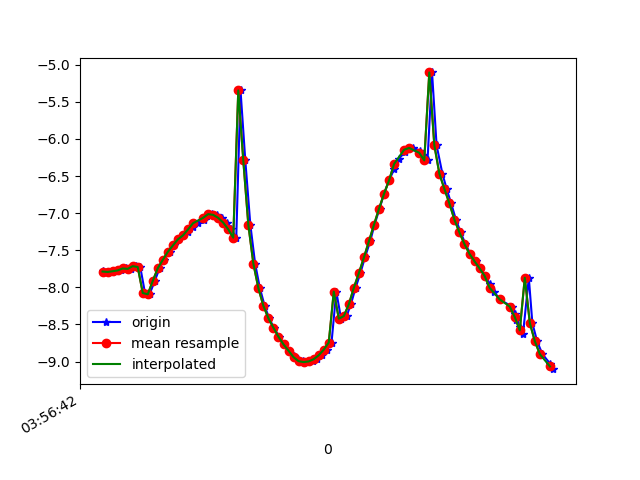

Source data for this figure (header and first rows):
1618545402561, 1241078685003221, -7.781193, 5.815227, -1.2946712
1618545402578, 1241078704233991, -7.793, 5.685, -1.732
1618545402597, 1241078723464761, -7.793, 5.465, -2.335
1618545402616, 1241078742695531, -7.783, 5.268, -2.778
1618545402635, 1241078761926301, -7.772, 4.946, -3.341
1618545402654, 1241078781157071, -7.746, 4.66, -3.786
1618545402673, 1241078800387841, -7.751, 4.238, -4.242
1618545402692, 1241078819618611, -7.714, 3.846, -4.662
1618545402710, 1241078838849381, -7.726, 3.389, -4.987
1618545402729, 1241078858080151, -8.076, 5.485, -0.8528
1618545402747, 1241078877310921, -8.093, 4.286, -3.489
1618545402768, 1241078896541691, -7.912, 3.209, -4.811
1618545402787, 1241078915772461, -7.741, 2.338, -5.537
1618545402804, 1241078935003231, -7.628, 1.598, -5.941
1618545402827, 1241078954234001, -7.52, 0.9049, -6.218
1618545402845, 1241078973464771, -7.435, 0.1818, -6.381
1618545402865, 1241078992695541, -7.353, -0.5356, -6.457
1618545402881, 1241079011926311, -7.3, -1.245, -6.419
1618545402900, 1241079031157081, -7.251, -1.93, -6.303
1618545402919, 1241079050387851, -7.189, -2.591, -6.136
1618545402938, 1241079069618621, -7.136, -3.1, -5.958
1618545402962, 1241079088849391, -7.087, -3.578, -5.746
1618545402976, 1241079108080161, -7.041, -4.017, -5.508
1618545402995, 1241079127310931, -7.014, -4.405, -5.239
1618545403015, 1241079146541701, -7.023, -4.753, -4.911
1618545403035, 1241079165772471, -7.064, -5.076, -4.514
1618545403056, 1241079185003241, -7.127, -5.361, -4.062
1618545403072, 1241079204234011, -7.217, -5.565, -3.603
1618545403092, 1241079223464781, -7.331, -5.66, -3.204
1618545403109, 1241079242695551, -5.347, -1.85, -8.002
1618545403128, 1241079261926321, -6.29, -4.519, -6.004
1618545403148, 1241079281157091, -7.156, -5.08, -4.363
1618545403167, 1241079300387861, -7.68, -5.099, -3.326
1618545403186, 1241079319618631, -8.011, -4.989, -2.642
1618545403205, 1241079338849401, -8.25, -4.877, -2.046
1618545403223, 1241079358080171, -8.417, -4.8, -1.466
1618545403242, 1241079377310941, -8.545, -4.649, -1.186
1618545403263, 1241079396541711, -8.666, -4.465, -1.003
1618545403282, 1241079415772481, -8.769, -4.294, -0.8374
1618545403300, 1241079435003251, -8.854, -4.141, -0.7062
1618545403320, 1241079454234021, -8.919, -4.013, -0.6289
1618545403338, 1241079473464791, -8.964, -3.919, -0.5664
1618545403357, 1241079492695561, -8.995, -3.864, -0.4491
1618545403376, 1241079511926331, -9.007, -3.854, -0.2445
1618545403396, 1241079531157101, -8.998, -3.882, 0.02931
1618545403415, 1241079550387871, -8.968, -3.937, 0.3269
1618545403433, 1241079569618641, -8.915, -4.025, 0.5968
1618545403453, 1241079588849411, -8.84, -4.145, 0.8464
1618545403471, 1241079608080181, -8.744, -4.29, 1.089
1618545403490, 1241079627310951, -8.058, -5.026, -2.419
1618545403509, 1241079646541721, -8.422, -4.993, -0.4304
1618545403531, 1241079665772491, -8.387, -5.015, 0.7364
1618545403548, 1241079685003261, -8.228, -5.037, 1.726
1618545403567, 1241079704234031, -8.004, -5.062, 2.522
1618545403586, 1241079723464801, -7.807, -5.193, 2.85
1618545403604, 1241079742695571, -7.596, -5.318, 3.171
1618545403625, 1241079761926341, -7.377, -5.418, 3.502
1618545403642, 1241079781157111, -7.156, -5.459, 3.878
1618545403662, 1241079800387881, -6.94, -5.424, 4.295
1618545403680, 1241079819618651, -6.739, -5.327, 4.716
1618545403700, 1241079838849421, -6.558, -5.196, 5.103
... 34 more rows
